Photos from the image-classification dataset "Data_MITOS_WSI_CMC_MEL" in the GitHub repository umid-tx/XAI_4thBrain. Its 2 classes are: mitosis, non-mitosis.

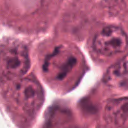
Label: mitosis

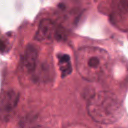
Label: non-mitosis

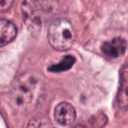
Label: mitosis

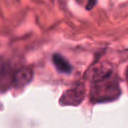
Label: mitosis

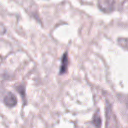
Label: non-mitosis

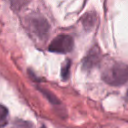
Label: non-mitosis
